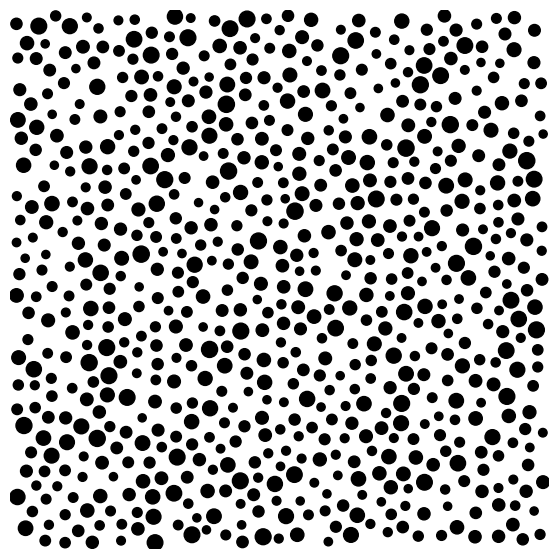

Write Python code to recreate this figure.
from scipy.spatial.distance import cdist
import numpy as np
import matplotlib.pyplot as plt
import matplotlib.animation as animation


def genSpace(num, size, dist, grid_size, num_grid):
    """
    Generates a space filled with points and their corresponding sizes based on specified parameters.
    Parameters:
    num (tuple): A tuple containing the minimum and maximum number of points to generate per grid.
    size (tuple): A tuple containing the lower and upper bounds for the size of each point.
    dist (tuple): A tuple containing the minimum and maximum distance between points.
    grid_size (float): The size of each grid cell.
    num_grid (int): The number of grid cells along one dimension (total grid cells = num_grid^2).
    Returns:
    tuple: A tuple containing:
        - pos (list of numpy.ndarray): A list of 2D coordinates for each generated point.
        - sizeAr (list of float): A list of sizes corresponding to each generated point.
    """


    pos = []
    min_dist = dist[0]
    max_dist = dist[1]
    size_lb = size[0]
    size_ub = size[1]
    sizeAr = []
    
    def genPoints():
        testVar = 0
        cond = True
        count = 0
        upper_bound = num[1]*num_grid**2
        lower_bound = num[0]*num_grid**2
        attempt = 0
        lastPoint = 0
        loop = 0
        while cond:

            if len(pos) == 0:
                for i in range(0, num_grid):
                    for j in range(0, num_grid):
                        x = (grid_size/4)*(np.random.randint(0,1)*2-1)*np.random.rand()+i*grid_size + grid_size/2
                        y = (grid_size/4)*(np.random.randint(0,1)*2-1)*np.random.rand()+j*grid_size + grid_size/2
                        point = np.array([x, y])
                        pos.append(point)
                        sizeNew = np.random.randint(size_lb+1, size_ub-1)+(np.random.randint(0,1)*2-1)*np.random.rand()
                        sizeAr.append(sizeNew)
            else:
                x = pos[lastPoint][0] + np.random.rand()+np.random.randint(-max_dist+1, max_dist+1)
                y = pos[lastPoint][1] + np.random.rand()+np.random.randint(-max_dist+1, max_dist+1)
                point = np.array([x, y])
                sizeNew = np.random.randint(size_lb+1, size_ub-1)+(np.random.randint(0,1)*2-1)*np.random.rand()
                if checkDist(point, sizeNew):
                    pos.append(point)
                    sizeAr.append(sizeNew)
                    attempt = 0
                    loop = 0
                    count = 0
                else:
                    attempt += 1
            if len(pos) >= lower_bound:
                count += 1
            if len(pos) >= upper_bound:
                cond = False
            if attempt >= 30:
                lastPoint += 1
                if lastPoint >= len(pos):
                    lastPoint = 0
                    loop += 1
            if count >= 1000:
                cond = False
            

    def checkDist(point, sizeNew):
        dist = cdist([point], pos)
        for i in range(0, len(pos)):
            if np.any(dist[i] < min_dist+sizeNew/2+sizeAr[i]/2):
                return False
            if np.all(point >= 2) and np.all(point <= grid_size*num_grid-2):
                return True
            else:
                return False
    
    genPoints()
    return pos, sizeAr
    

f, s = genSpace([7,10], [3,8], [1.5, 7], 20, 10)
print("Particle Count = ",len(f))
size_aveC = 0.
fig = plt.figure(figsize=(7,7))
ax = fig.add_subplot(111)
ax.set_aspect("equal")
for i in range(0,len(f)):
    ax.add_patch(plt.Circle((f[i][0], f[i][1]), s[i]/2, color='k', alpha=1))
    size_aveC += s[i]
plt.xlim(0, 20*10)
plt.ylim(0, 20*10)
plt.axis('off')
plt.show()
size_av = size_aveC/len(f)
print("Average particle size = ",size_av)


# fig, ax = plt.subplots()
# t = np.linspace(0, 1, len(f))
# ax.set_aspect("equal")
# scat = ax.scatter(f[0][0], f[0][1], c="b", s=5)
# plt.xlim(0, 20*10)
# plt.ylim(0, 20*10)

# def update(frame):
#     # for each frame, update the data stored on each artist.
#     x = [point[0] for point in f[:frame]]
#     y = [point[1] for point in f[:frame]]
#     # update the scatter plot:
#     data = np.stack([x, y]).T
#     scat.set_offsets(data)
#     # update the line plot:
#     return (scat,)

# ani = animation.FuncAnimation(fig=fig, func=update, frames=len(f)-1, interval=30)
# plt.show()
